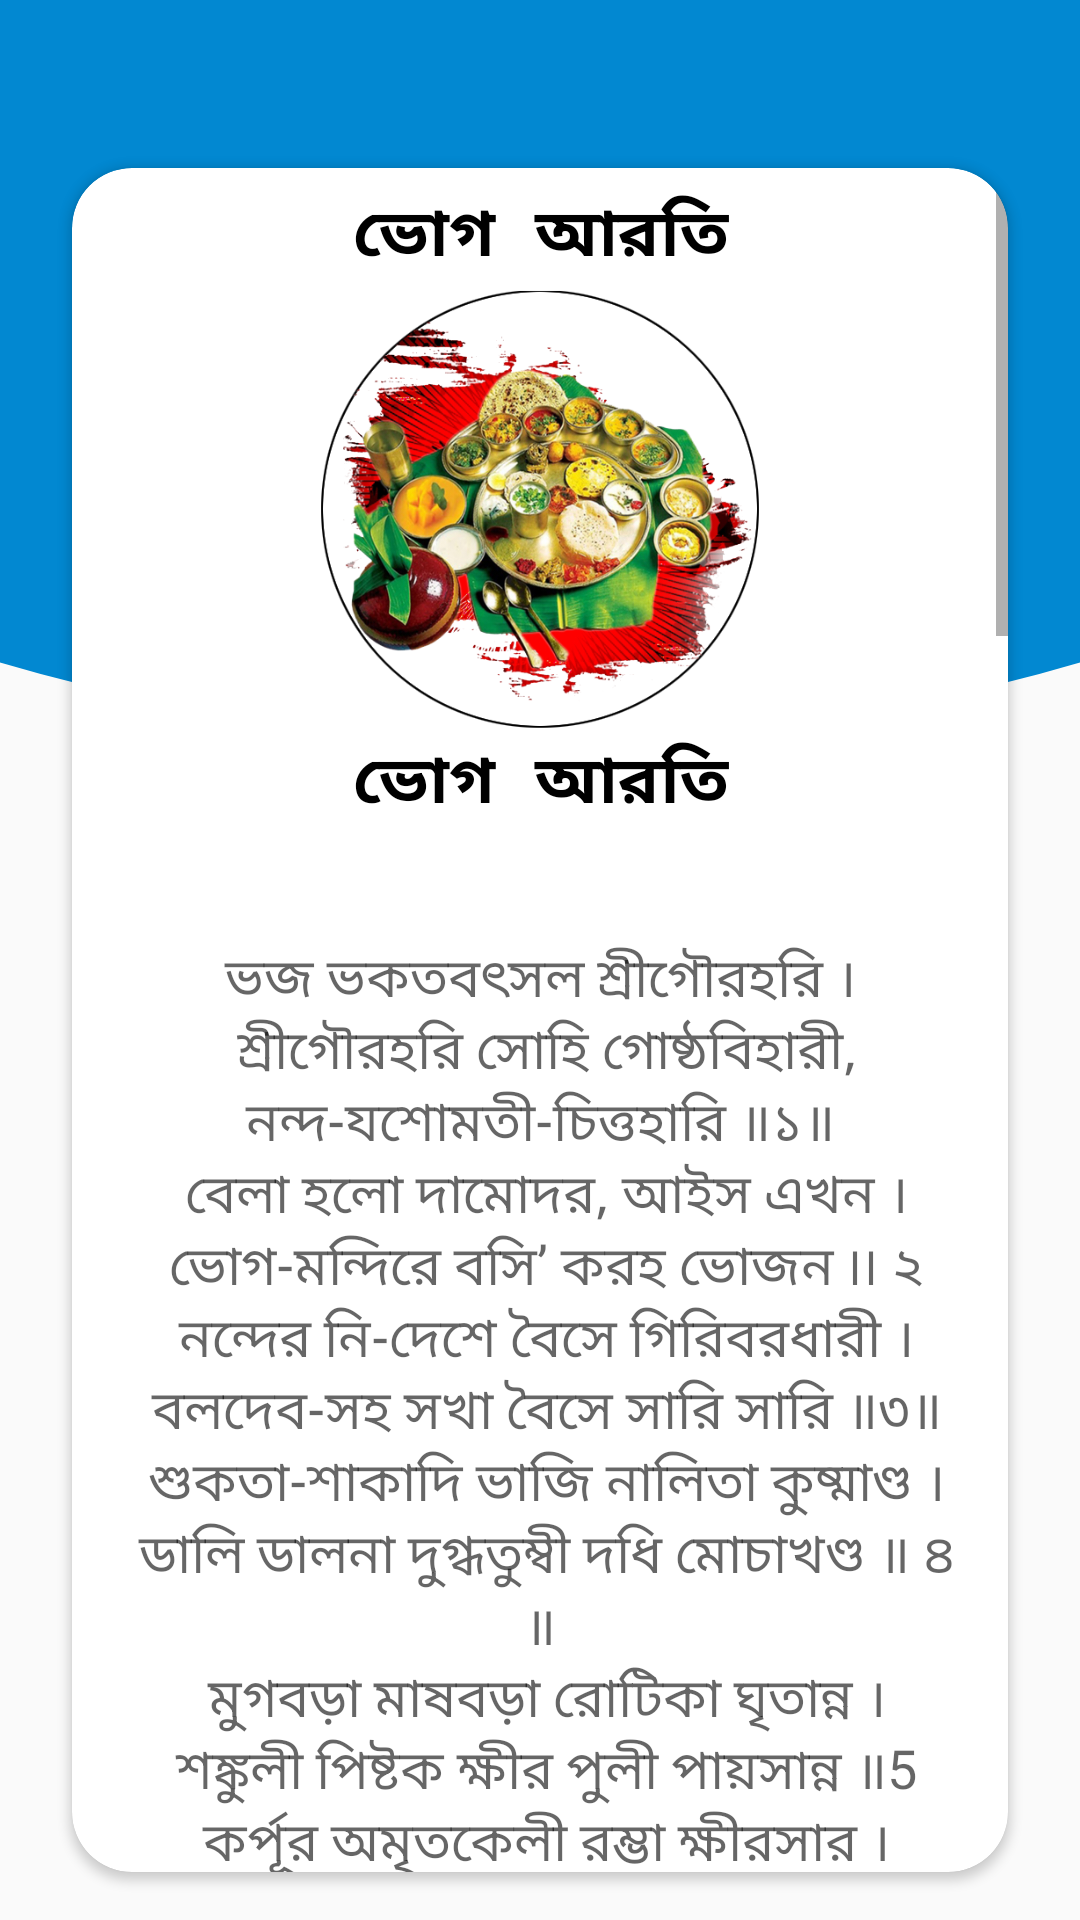

This screen was rendered from an Android layout file. Write that file and the resources it references.
<!-- AndroidManifest.xml: application theme Theme.Namahatta_katha -->
<!-- res/layout/activity_five.xml -->
<?xml version="1.0" encoding="utf-8"?>
<androidx.constraintlayout.widget.ConstraintLayout xmlns:android="http://schemas.android.com/apk/res/android"
    xmlns:app="http://schemas.android.com/apk/res-auto"
    xmlns:tools="http://schemas.android.com/tools"
    android:layout_width="match_parent"
    android:layout_height="match_parent"
    tools:context=".Activity.FiveActivity">
    <com.google.android.material.appbar.AppBarLayout

        android:id="@+id/appBarLayout"
        android:layout_width="match_parent"
        android:layout_height="wrap_content"
        app:elevation="0dp"
        app:layout_constraintEnd_toEndOf="parent"
        app:layout_constraintStart_toStartOf="parent"
        app:layout_constraintTop_toTopOf="parent">

        <FrameLayout
            android:id="@+id/toolbar_container"
            android:layout_width="match_parent"
            android:layout_height="wrap_content">

            <androidx.appcompat.widget.Toolbar
                android:id="@+id/toolbar5"
                android:layout_width="match_parent"
                android:layout_height="?attr/actionBarSize"
                android:background="@color/lightBlue"
                app:elevation="0dp"
                app:layout_scrollFlags="scroll|enterAlways" />
        </FrameLayout>
    </com.google.android.material.appbar.AppBarLayout>
    <RelativeLayout
        android:id="@+id/acb"
        android:layout_width="match_parent"
        android:layout_height="190dp"
        android:background="@drawable/feedback_bg"
        app:layout_constraintEnd_toEndOf="parent"
        app:layout_constraintHorizontal_bias="0.5"
        app:layout_constraintStart_toStartOf="parent"
        app:layout_constraintTop_toBottomOf="@+id/appBarLayout" />
    <androidx.cardview.widget.CardView
        android:layout_width="0dp"
        android:layout_height="0dp"
        android:layout_marginStart="24dp"
        android:layout_marginEnd="24dp"
        android:layout_marginBottom="16dp"
        android:elevation="9dp"
        app:cardCornerRadius="20dp"
        app:layout_constraintBottom_toBottomOf="parent"
        app:layout_constraintEnd_toEndOf="parent"
        app:layout_constraintHorizontal_bias="0.5"
        app:layout_constraintStart_toStartOf="parent"
        app:layout_constraintTop_toBottomOf="@+id/appBarLayout">

        <ScrollView
            android:id="@+id/FiveActivity"
            android:layout_width="match_parent"
            android:layout_height="wrap_content"
           >

            <LinearLayout
                android:layout_width="match_parent"
                android:layout_height="wrap_content"
                android:gravity="center"
                android:orientation="vertical"
                android:padding="6dp">

                <TextView
                    android:id="@+id/textView"
                    android:layout_width="match_parent"
                    android:layout_height="wrap_content"
                    android:fontFamily="monospace"
                    android:gravity="center_horizontal"
                    android:text="@string/h5"
                    android:textAlignment="center"
                    android:textAppearance="@style/TextAppearance.AppCompat.Large"
                    android:textStyle="bold" />

                <ImageView
                    android:id="@+id/imageView2"
                    android:layout_width="wrap_content"
                    android:layout_height="150dp"
                    android:layout_gravity="center"
                    app:srcCompat="@drawable/vogaroti" />

                <TextView
                    android:id="@+id/textView35"
                    android:layout_width="match_parent"
                    android:layout_height="wrap_content"
                    android:fontFamily="monospace"
                    android:gravity="center_horizontal"
                    android:text="@string/w"
                    android:textAlignment="center"
                    android:textAppearance="@style/TextAppearance.AppCompat.Large"
                    android:textStyle="bold" />

                <TextView
                    android:id="@+id/textView1"
                    android:layout_width="match_parent"
                    android:layout_height="wrap_content"
                    android:gravity="center_horizontal"
                    android:padding="10dp"
                    android:text="@string/w1"
                    android:textAlignment="center"
                    android:textAppearance="@style/TextAppearance.AppCompat.Medium" />

                <TextView
                    android:id="@+id/textView3"
                    android:layout_width="match_parent"
                    android:layout_height="wrap_content"
                    android:fontFamily="monospace"
                    android:gravity="center_horizontal"
                    android:text="@string/w2"
                    android:textAlignment="center"
                    android:textAppearance="@style/TextAppearance.AppCompat.Large"
                    android:textStyle="bold" />

                <TextView
                    android:id="@+id/textView2"
                    android:layout_width="match_parent"
                    android:layout_height="wrap_content"
                    android:gravity="center_horizontal"
                    android:padding="10dp"
                    android:text="@string/w3"
                    android:textAlignment="center"
                    android:textAppearance="@style/TextAppearance.AppCompat.Medium" />

            </LinearLayout>


        </ScrollView>

    </androidx.cardview.widget.CardView>




</androidx.constraintlayout.widget.ConstraintLayout>
<!-- resources referenced by this layout -->
<resources>
  <color name="lightBlue">#0288D1</color>
  <!-- drawable feedback_bg (drawable) -->
  <?xml version="1.0" encoding="utf-8"?>
  <layer-list xmlns:android="http://schemas.android.com/apk/res/android">
      <item>
          <shape android:shape="rectangle"/>
      </item>
      <item
          android:bottom="0dp"
          android:left="-220dp"
          android:right="-220dp"
          android:top="-280dp">
          <shape android:shape="oval">
              <solid android:color="@color/lightBlue" />
          </shape>
      </item>
  </layer-list>
  <string name="h5">ভোগ আরতি</string>
  <string name="w"> "ভোগ আরতি\n"</string>
  <string name="w1">"ভজ ভকতবৎসল শ্রীগৌরহরি ।\n"
          "শ্রীগৌরহরি সোহি গোষ্ঠবিহারী, নন্দ-যশোমতী-চিত্তহারি ॥১॥\n"
          "বেলা হলো দামোদর, আইস এখন ।\n"
          "ভোগ-মন্দিরে বসি’ করহ ভোজন ৷৷ ২\n"
          "নন্দের নি-দেশে বৈসে গিরিবরধারী ।\n"
          "বলদেব-সহ সখা বৈসে সারি সারি ॥৩॥\n"
          "শুকতা-শাকাদি ভাজি নালিতা কুষ্মাণ্ড ।\n"
          "ডালি ডালনা দুগ্ধতুম্বী দধি মোচাখণ্ড ॥ ৪ ॥\n"
          "মুগবড়া মাষবড়া রোটিকা ঘৃতান্ন ।\n"
          "শঙ্কুলী পিষ্টক ক্ষীর পুলী পায়সান্ন ॥5\n"
          "কর্পূর অমৃতকেলী রম্ভা ক্ষীরসার ।\n"
          "অমৃত রসালা, অম্ল দ্বাদশ প্রকার ৷৷৬৷৷৷\n"
          "লুচি চিনি সরপুরী লাড্ডু রসাবলী ।\n"
          "ভোজন করেন শ্রীকৃষ্ণ হ’য়ে কুতূহলী ॥৭॥\n"
          "রাধিকার পক্ক অন্ন বিবিধ ব্যঞ্জন ।\n"
          "পরম আনন্দে কৃষ্ণ করেন ভোজন ॥৮॥\n"
          "ছলে-বলে লাড্ডু খায় শ্রীমধুমঙ্গল ।\n"
          "বগল বাজায়, আর দেয় হরিবোল ॥৯॥\n"
          "রাধিকাদি গণে হেরি’ নয়নের কোণে ।\n"
          "তৃপ্ত হ’য়ে খায় কৃষ্ণ যশোদা-ভবনে ৷৷১০৷\n"
          "ভোজনান্তে পিয়ে কৃষ্ণ সুবাসিত বারি ।\n"
          "সবে মুখ প্ৰক্ষালয় হ’য়ে সারি সারি ৷১১ ৷৷\n"
          "হস্ত-মুখ প্ৰক্ষালিয়া যত সখাগণে ।\n"
          "আনন্দে বিশ্রাম করে বলদেব সনে ৷১২৷৷\n"
          "জম্বুল রসাল আনে তাম্বুল মসালা ।\n"
          "তাহা খেয়ে কৃষ্ণচন্দ্র সুখে নিদ্রা গেলা ৷৷ ১৩ ৷৷\n"
          "বিশালাক্ষ শিখি-পুচ্ছ চামর ঢুলায় ।\n"
          "অপূর্ব শয্যায় কৃষ্ণ সুখে নিদ্রা যায় ৷১৪॥\n"
          "যশোমতী-আজ্ঞা পেয়ে ধনিষ্ঠা-আনীত ।\n"
          "শ্রীকৃষ্ণপ্রসাদ রাধা ভূঞ্জে হ’য়ে প্ৰীত ॥১৫॥\n"
          "ললিতাদি সখীগণ অবশেষ পায় ।\n"
          "মনে মনে সুখে রাধা-কৃষ্ণগুণ গায় ৷৷ ১৬ ৷৷\n"
          "হরি-লীলা একমাত্র যাঁহার প্রমোদ |\n"
          "ভোগারতি গায় সেই ভকতিবিনোদ ৷৷ ১৭ ৷৷\n\n"
  </string>
  <string name="w2"> "শ্রীনাম-কীৰ্তন\n"</string>
  <string name="w3">"1\n"
          "জয় জয় গোবিন্দ গোবিন্দ গোপাল, গিরীধারী গোপী-নাথ নন্দ-দুলাল। জয় জয় গোবিন্দ গোবিন্দ গোপাল ৷৷ নন্দ-দুলাল কৃষ্ণ যশোদা-দুলাল। জয় জয় গোবিন্দ গোবিন্দ গোপাল ৷৷ গিরী-ধারী গোপী-নাথ যশোদা-দুলাল, যশোদা-দুলাল কৃষ্ণ শচীর-দুলাল। জয় জয় গোবিন্দ গোবিন্দ গোপাল ৷৷ গিরী-ধারী গোপী-নাথ শচীর-দুলাল, শচীর-দুলাল জয় গৌর গোপাল ৷ জয় জয় গোবিন্দ গোবিন্দ গোপাল ৷৷ \n"
          "2\n"
          "যশোমতি-নন্দন,ব্রজবর-নাগর, গোকুলরঞ্জন কান গোপী-পরাণ-ধন, মদন-মনোহর, কালিয়দমন বিধান ৷৷ ১ ৷৷\n"
          "অমল হরিনাম অমিয়-বিলাসা বিপিন-পুরন্দর, নবীন নাগরবর, বংশীবদন সুবাসা ৷৷২৷৷\n"
          "ব্রজজন-পালন, অসুরকুল-নাশন, নন্দ-গোধন-রাখওয়ালা গোবিন্দ মাধব, নবনীত-তস্কর, সুন্দর নন্দগোপালা ॥৩॥\n"
          "যামুনতটচর, গোপী-বসনহর, রাস-রসিক, কৃপাময়। শ্রীরাধাবল্লভ, বৃন্দাবন নটবর, ভকতিবিনোদ আশ্রয় ॥৪॥\n\n"</string>
  <style name="Theme.Namahatta_katha" parent="Theme.AppCompat.DayNight.NoActionBar">
          
          <item name="colorPrimary">@color/Blue</item>
          <item name="colorPrimaryVariant">@color/lightBlue</item>
          <item name="colorOnPrimary">@color/white</item>
          
          <item name="android:textColorPrimary">@color/black</item>
          <item name="colorSecondary">@color/teal_200</item>
          <item name="colorSecondaryVariant">@color/teal_700</item>
          <item name="colorOnSecondary">@color/black</item>
          
          <item name="android:statusBarColor" tools:targetApi="21">?attr/colorPrimaryVariant</item>
          
  
      </style>
  <color name="Blue">#4D00FF</color>
  <color name="white">#FFFFFFFF</color>
  <color name="black">#FF000000</color>
  <color name="teal_200">#FF03DAC5</color>
  <color name="teal_700">#FF018786</color>
</resources>
